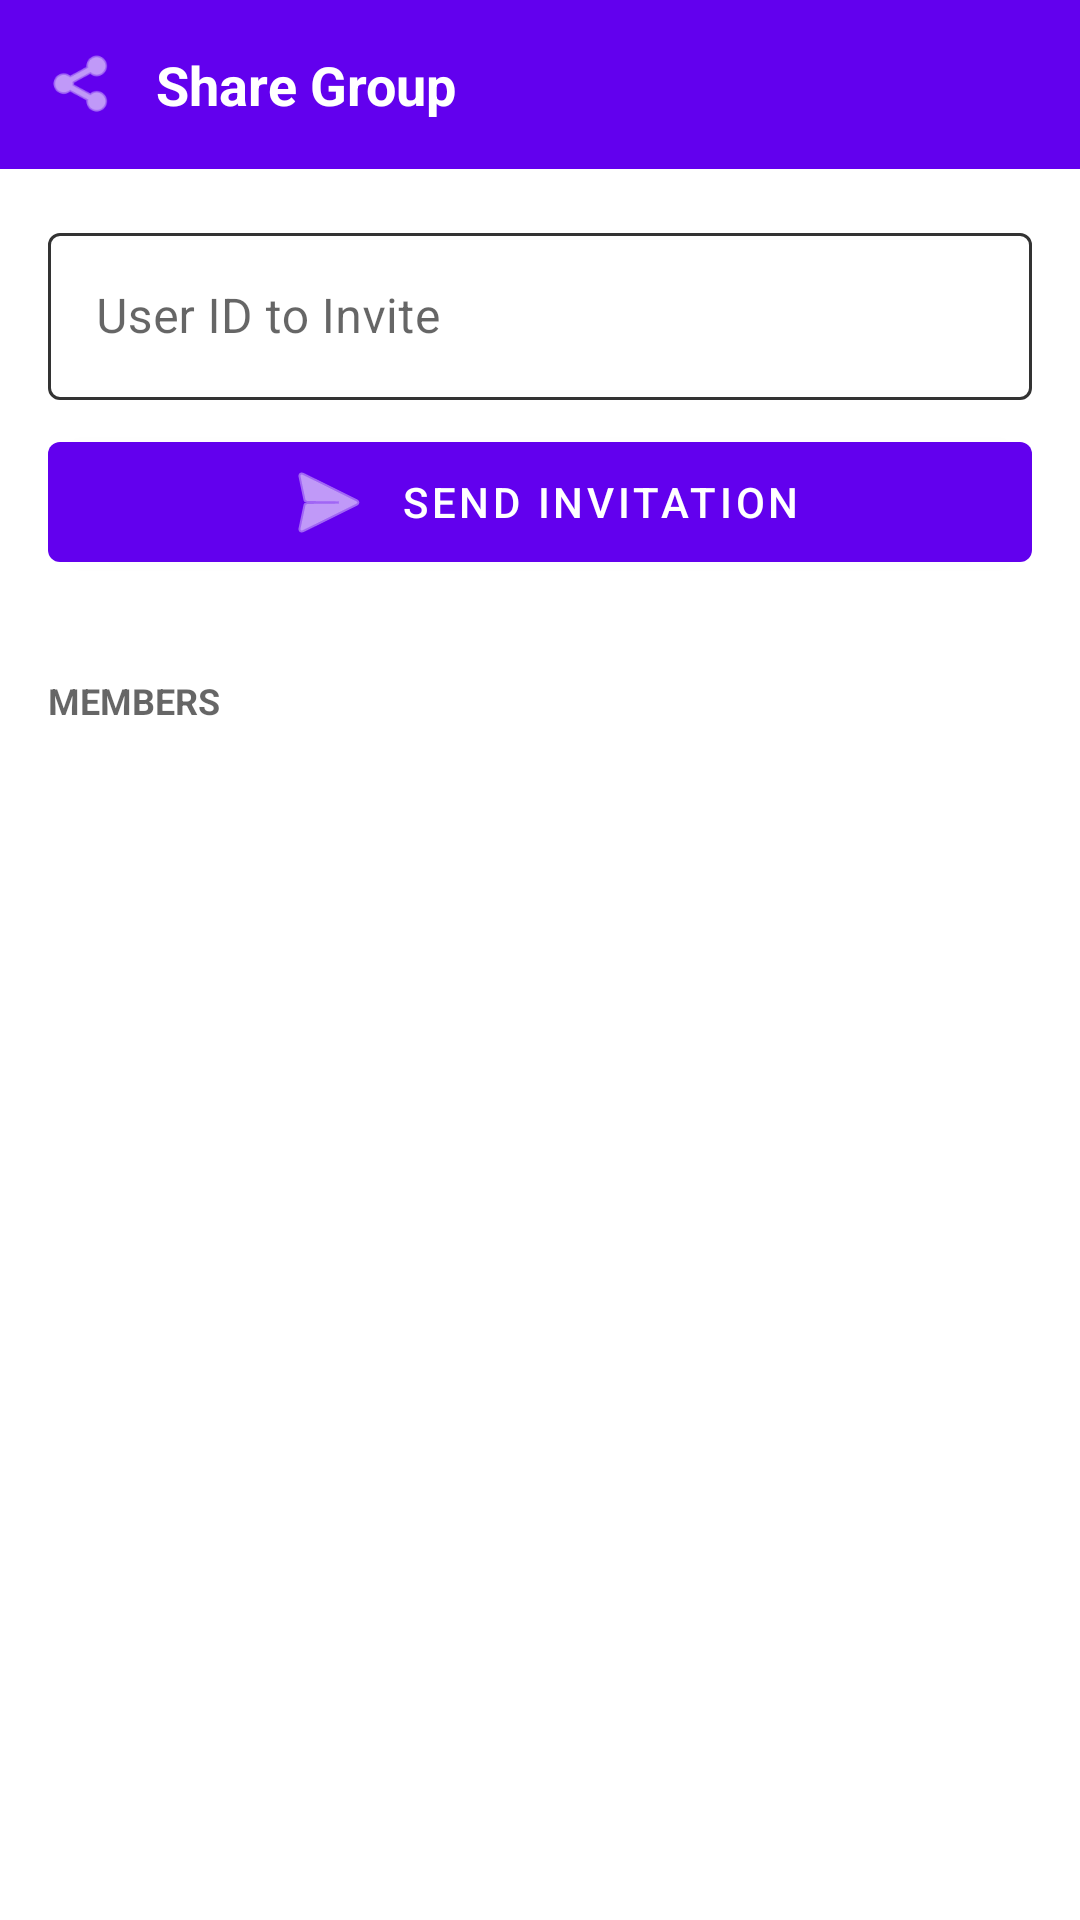

This screen was rendered from an Android layout file. Write that file and the resources it references.
<!-- AndroidManifest.xml: application theme Theme.CipherMesh -->
<!-- res/layout/dialog_share_group.xml -->
<?xml version="1.0" encoding="utf-8"?>
<LinearLayout xmlns:android="http://schemas.android.com/apk/res/android"
    xmlns:app="http://schemas.android.com/apk/res-auto"
    android:layout_width="match_parent"
    android:layout_height="wrap_content"
    android:orientation="vertical"
    android:paddingBottom="16dp"
    android:background="?android:attr/colorBackground">

    <LinearLayout
        android:layout_width="match_parent"
        android:layout_height="wrap_content"
        android:background="?attr/colorPrimary"
        android:padding="16dp"
        android:gravity="center_vertical">
        <ImageView
            android:layout_width="24dp"
            android:layout_height="24dp"
            android:src="@android:drawable/ic_menu_share"
            app:tint="?attr/colorOnPrimary"/>
        
        <TextView
            android:id="@+id/dialogTitle"
            android:layout_width="wrap_content"
            android:layout_height="wrap_content"
            android:text="Share Group"
            android:textSize="18sp"
            android:textStyle="bold"
            android:textColor="?attr/colorOnPrimary"
            android:layout_marginStart="12dp"/>
    </LinearLayout>

    <LinearLayout
        android:id="@+id/inviteContainer"
        android:layout_width="match_parent"
        android:layout_height="wrap_content"
        android:orientation="vertical"
        android:padding="16dp"
        android:background="?android:attr/colorBackground">
        
        <com.google.android.material.textfield.TextInputLayout
            style="@style/CipherMesh.Input"
            android:layout_width="match_parent"
            android:layout_height="wrap_content"
            android:hint="User ID to Invite">
            <com.google.android.material.textfield.TextInputEditText
                android:id="@+id/inputInviteId"
                android:layout_width="match_parent"
                android:layout_height="wrap_content"
                android:inputType="textEmailAddress"/>
        </com.google.android.material.textfield.TextInputLayout>

        <com.google.android.material.button.MaterialButton
            android:id="@+id/btnInvite"
            android:layout_width="match_parent"
            android:layout_height="wrap_content"
            android:text="Send Invitation"
            android:layout_marginTop="8dp"
            app:icon="@android:drawable/ic_menu_send"
            app:iconGravity="textStart"/>
    </LinearLayout>

    <TextView
        android:layout_width="match_parent"
        android:layout_height="wrap_content"
        android:text="MEMBERS"
        android:textSize="12sp"
        android:textStyle="bold"
        android:textColor="?android:attr/textColorSecondary"
        android:paddingHorizontal="16dp"
        android:paddingTop="16dp"
        android:paddingBottom="8dp"/>

    <ScrollView
        android:layout_width="match_parent"
        android:layout_height="200dp"
        android:layout_weight="1"
        android:fillViewport="true"
        android:paddingHorizontal="16dp">
        <LinearLayout
            android:id="@+id/layoutMembersList"
            android:layout_width="match_parent"
            android:layout_height="wrap_content"
            android:orientation="vertical"
            android:animateLayoutChanges="true"/>
    </ScrollView>

</LinearLayout>
<!-- resources referenced by this layout -->
<resources>
  <style name="CipherMesh.Input" parent="Widget.MaterialComponents.TextInputLayout.OutlinedBox">
          <item name="boxStrokeColor">@color/selector_input_stroke</item>
          <item name="hintTextColor">?attr/colorPrimary</item>
          <item name="android:textColorHint">?android:attr/textColorSecondary</item>
          <item name="boxStrokeWidth">1dp</item>
          <item name="boxStrokeWidthFocused">2dp</item>
      </style>
  <style name="Theme.CipherMesh" parent="Theme.MaterialComponents.DayNight.NoActionBar">
          <item name="android:statusBarColor">?attr/colorPrimaryVariant</item>
          <item name="colorControlNormal">?android:attr/textColorPrimary</item>
          <item name="titleTextColor">?android:attr/textColorPrimary</item>
          <item name="subtitleTextColor">?android:attr/textColorSecondary</item>
          <item name="colorError">@color/error_red</item>
          <item name="textInputStyle">@style/CipherMesh.Input</item>
      </style>
  <color name="error_red">#CF6679</color>
</resources>
